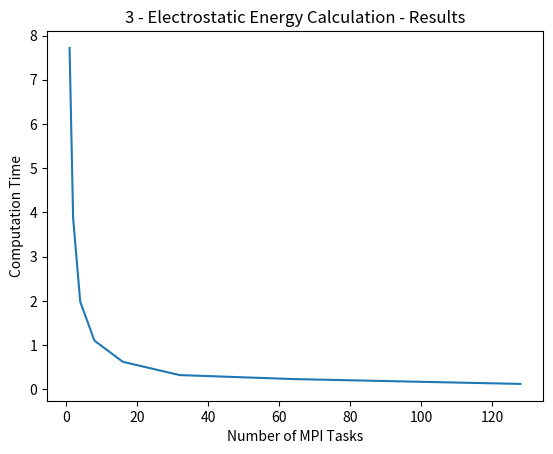

The matplotlib source for this figure:
import matplotlib.pyplot as plt
   
tasks = [1, 2, 4, 8, 16, 32, 64, 128]

comp_time = [7.72 ,3.87 , 1.98  , 1.10 ,  0.62,   0.32 , 0.23 ,  0.12 ]

plt.plot(tasks, comp_time)
plt.title('3 - Electrostatic Energy Calculation - Results')
plt.xlabel('Number of MPI Tasks')
plt.ylabel('Computation Time')
plt.show()

